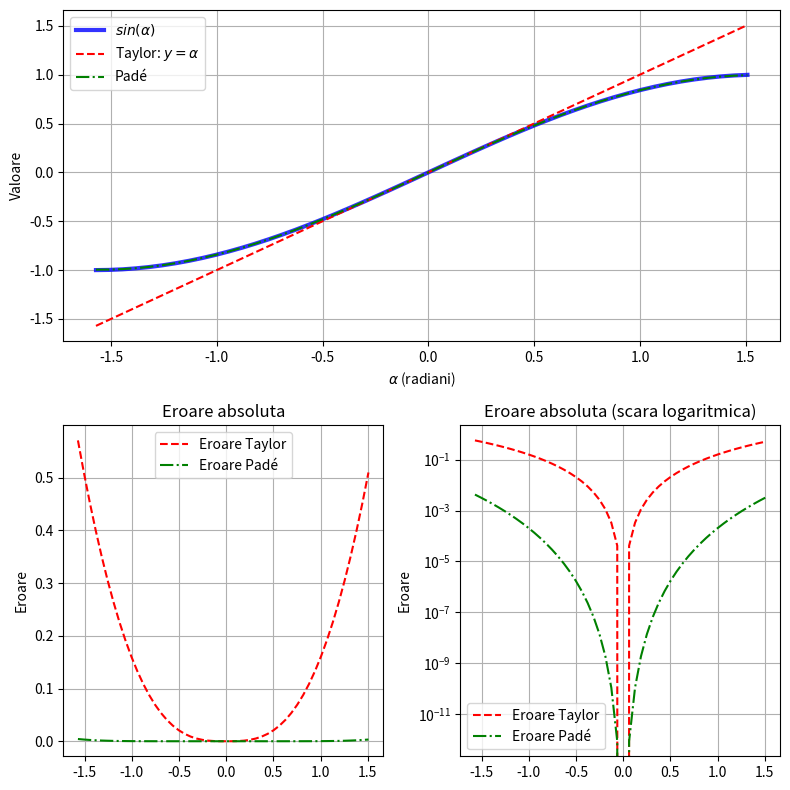

Python code for this plot: (Note: this script raises an exception after producing the figure.)
import numpy as np
import matplotlib.pyplot as plt
from matplotlib.gridspec import GridSpec

alpha = np.linspace(-np.pi / 2, np.pi / 2, endpoint=False)

sin = np.sin(alpha)
taylor = alpha
taylor_err = np.abs(sin - taylor)

pade = (alpha - 7 / 60 * alpha**3) / (1 + alpha**2 / 20)
pade_err = np.abs(sin - pade)

fig = plt.figure(figsize=(8, 8))

gs = GridSpec(2, 2, figure=fig)
ax1 = fig.add_subplot(gs[0, :])
ax2 = fig.add_subplot(gs[1, 0])
ax3 = fig.add_subplot(gs[1, 1])

ax1.plot(alpha, sin, label="$sin(\\alpha)$", linewidth=3, color="blue", alpha=0.8)
ax1.plot(alpha, taylor, label="Taylor: $y = \\alpha$", linestyle="--", color="red")
ax1.plot(alpha, pade, label="Padé", linestyle="-.", color="green")
ax1.set_xlabel("$\\alpha$ (radiani)")
ax1.set_ylabel("Valoare")
ax1.legend()
ax1.grid()

ax2.plot(alpha, taylor_err, label="Eroare Taylor", linestyle="--", color="red")
ax2.plot(alpha, pade_err, label="Eroare Padé", linestyle="-.", color="green")
ax2.set_title("Eroare absoluta")
ax2.set_ylabel("Eroare")
ax2.legend()
ax2.grid()

ax3.plot(alpha, taylor_err, label="Eroare Taylor", linestyle="--", color="red")
ax3.plot(alpha, pade_err, label="Eroare Padé", linestyle="-.", color="green")
ax3.set_yscale("log")
ax3.set_title("Eroare absoluta (scara logaritmica)")
ax3.set_ylabel("Eroare")
ax3.legend()
ax3.grid()

plt.tight_layout()
plt.savefig("src/02/08.pdf", format="pdf")
plt.show()
